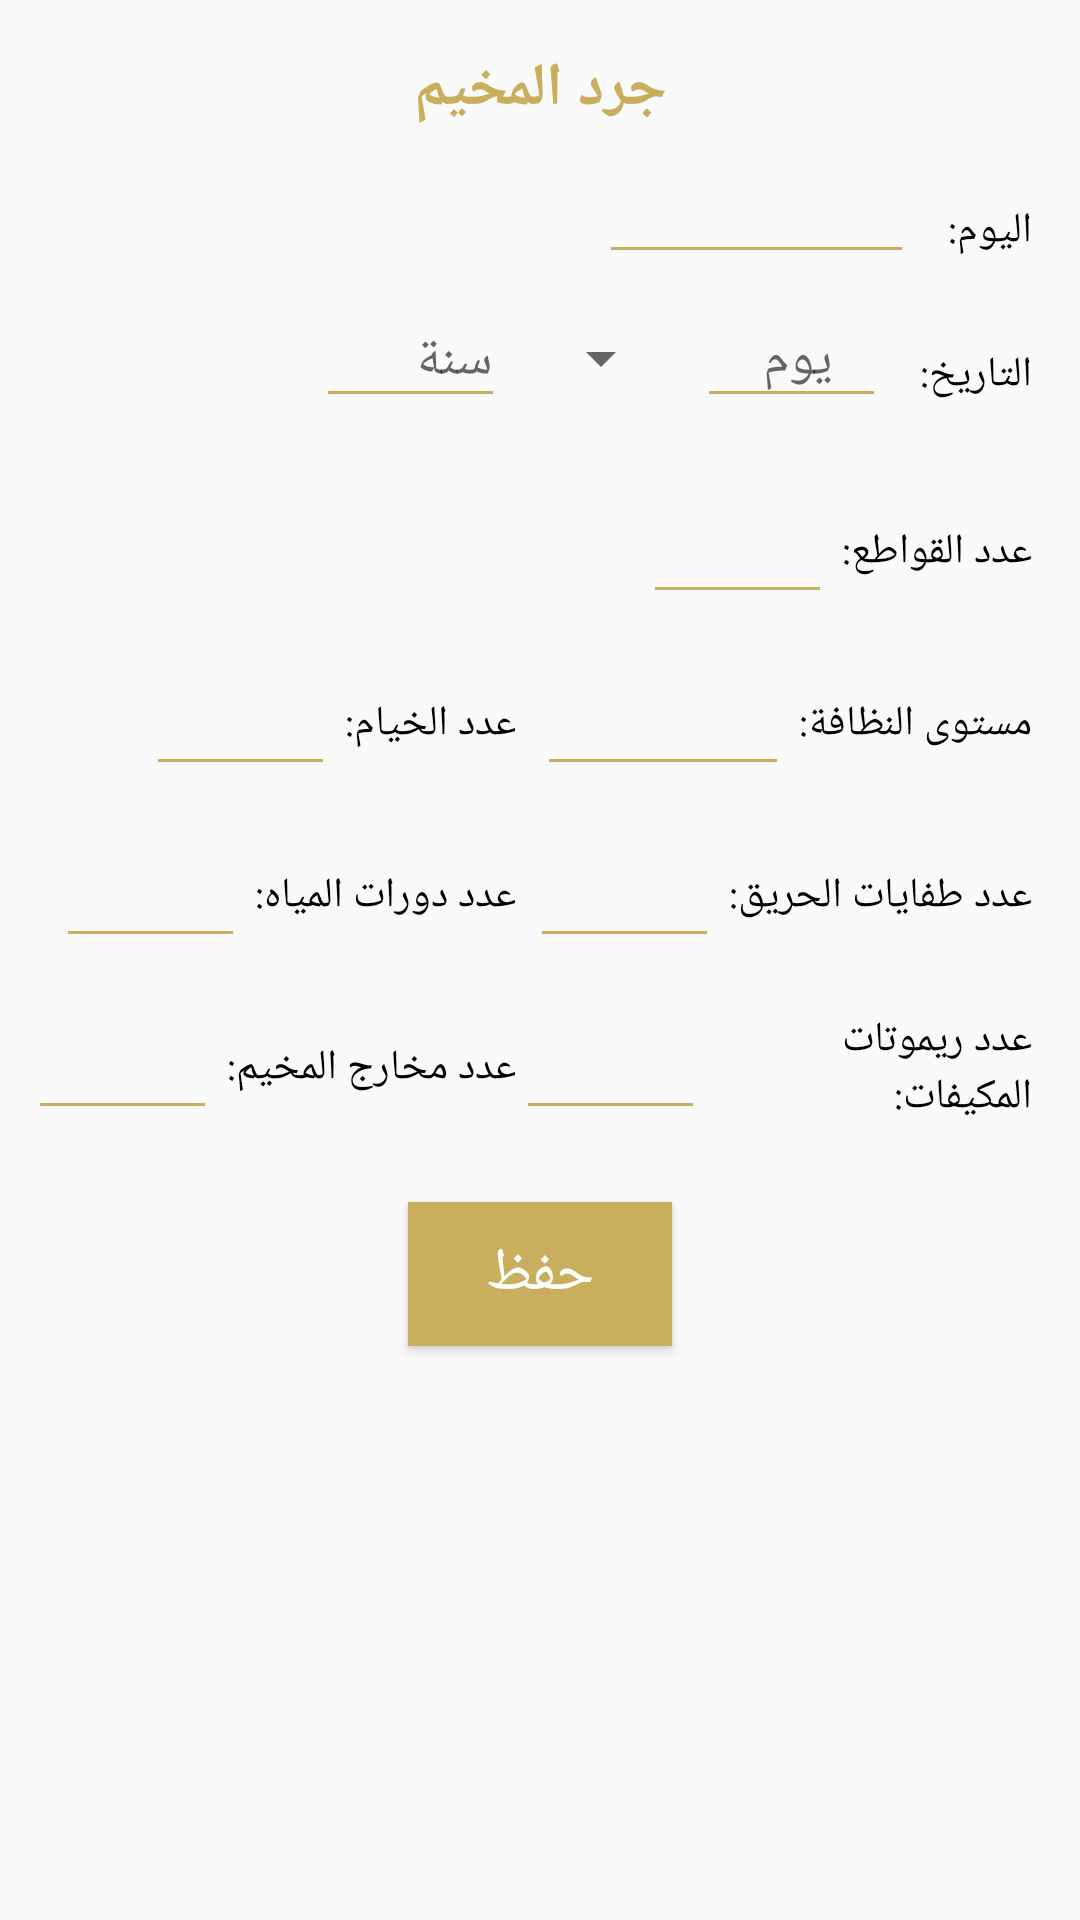

The Android layout XML behind this screen, and the referenced resources:
<!-- AndroidManifest.xml: application theme AppTheme -->
<!-- res/layout/activity_camp_inventory.xml -->
<?xml version="1.0" encoding="utf-8"?>
<android.support.constraint.ConstraintLayout xmlns:android="http://schemas.android.com/apk/res/android"
    xmlns:app="http://schemas.android.com/apk/res-auto"
    xmlns:tools="http://schemas.android.com/tools"
    android:layout_width="match_parent"
    android:layout_height="match_parent"
    tools:context=".view.CampInventoryActivity"
    android:focusableInTouchMode="true"
    android:focusable="true">

    <TextView
        android:id="@+id/textView36"
        android:layout_width="wrap_content"
        android:layout_height="wrap_content"
        android:layout_marginLeft="16dp"
        android:layout_marginRight="16dp"
        android:layout_marginTop="16dp"
        android:gravity="center"
        android:text="جرد المخيم"
        android:textColor="@color/colorGold"
        android:textSize="20sp"
        android:textStyle="bold"
        app:layout_constraintLeft_toLeftOf="parent"
        app:layout_constraintRight_toRightOf="parent"
        app:layout_constraintTop_toTopOf="parent" />

    <TextView
        android:id="@+id/textView23"
        style="@style/title_text"
        android:text="اليوم: "
        app:layout_constraintRight_toRightOf="parent"
        app:layout_constraintTop_toBottomOf="@+id/textView36" />

    <EditText
        android:id="@+id/dayEditText"
        style="@style/edit_text"
        android:ems="5"
        android:gravity="right"
        android:inputType="textPersonName"
        app:layout_constraintRight_toLeftOf="@+id/textView23"
        app:layout_constraintTop_toBottomOf="@+id/textView36" />

    <TextView
        android:id="@+id/textView37"
        style="@style/title_text"
        android:text="التاريخ: "
        app:layout_constraintRight_toRightOf="parent"
        app:layout_constraintTop_toBottomOf="@+id/dayEditText" />

    <EditText
        android:id="@+id/dayNoEditText"
        style="@style/edit_text"
        android:layout_marginTop="8dp"
        android:ems="3"
        android:gravity="center"
        android:hint="يوم "
        android:inputType="number"
        app:layout_constraintRight_toLeftOf="@+id/textView37"
        app:layout_constraintTop_toBottomOf="@+id/dayEditText" />

    <Spinner
        android:id="@+id/monthSpinner"
        android:layout_width="wrap_content"
        android:layout_height="40dp"
        android:layout_marginRight="8dp"
        android:layout_marginTop="8dp"
        android:gravity="right"
        android:overlapAnchor="false"
        app:layout_constraintRight_toLeftOf="@+id/dayNoEditText"
        app:layout_constraintTop_toBottomOf="@+id/dayEditText" />

    <EditText
        android:id="@+id/yearEditText"
        style="@style/edit_text"
        android:ems="3"
        android:gravity="right"
        android:hint="سنة"
        android:inputType="number"
        app:layout_constraintRight_toLeftOf="@+id/monthSpinner"
        app:layout_constraintTop_toBottomOf="@+id/dayEditText" />


    <LinearLayout
        android:id="@+id/linearLayout2"
        android:layout_width="match_parent"
        android:layout_height="wrap_content"
        android:layout_marginTop="8dp"
        android:paddingRight="16dp"
        android:paddingBottom="8dp"
        android:orientation="vertical"
        app:layout_constraintLeft_toLeftOf="parent"
        app:layout_constraintRight_toRightOf="parent"
        app:layout_constraintTop_toBottomOf="@+id/dayNoEditText">

        <LinearLayout
            android:layout_width="match_parent"
            android:layout_height="wrap_content"
            android:layout_marginTop="16dp">


            <LinearLayout
                android:layout_width="0dp"
                android:layout_height="wrap_content"
                android:layout_weight="1"
                android:gravity="right|center"
                android:orientation="horizontal">

                <EditText
                    android:id="@+id/cuttersNoET"
                    android:layout_width="wrap_content"
                    android:layout_height="wrap_content"
                    android:backgroundTint="@color/colorGold"
                    android:inputType="number"
                    android:gravity="center"
                    android:ems="3" />

                <TextView
                    android:layout_width="wrap_content"
                    android:layout_height="wrap_content"
                    android:text="عدد القواطع: "
                    android:textColor="@android:color/black" />

            </LinearLayout>
        </LinearLayout>

        <LinearLayout
            android:layout_width="match_parent"
            android:layout_height="wrap_content"
            android:layout_marginTop="16dp"
            android:orientation="horizontal"
            android:weightSum="2">


            <LinearLayout
                android:layout_width="0dp"
                android:layout_height="wrap_content"
                android:layout_weight="1"
                android:gravity="right|center"
                android:orientation="horizontal">

                <EditText
                    android:id="@+id/tentsNoET"
                    android:layout_width="wrap_content"
                    android:layout_height="wrap_content"
                    android:inputType="number"
                    android:backgroundTint="@color/colorGold"
                    android:gravity="center"
                    android:ems="3" />

                <TextView
                    android:layout_width="wrap_content"
                    android:layout_height="wrap_content"
                    android:text="عدد الخيام: "
                    android:textColor="@android:color/black" />
            </LinearLayout>

            <LinearLayout
                android:layout_width="0dp"
                android:layout_height="wrap_content"
                android:layout_weight="1"
                android:gravity="right|center"
                android:orientation="horizontal">

                <EditText
                    android:id="@+id/cleaningLevelET"
                    android:layout_width="wrap_content"
                    android:layout_height="wrap_content"
                    android:backgroundTint="@color/colorGold"
                    android:ems="4" />
                <TextView
                    android:layout_width="wrap_content"
                    android:layout_height="wrap_content"
                    android:text="مستوى النظافة: "
                    android:textColor="@android:color/black" />

            </LinearLayout>
        </LinearLayout>

        <LinearLayout
            android:layout_width="match_parent"
            android:layout_height="wrap_content"
            android:layout_marginTop="16dp"
            android:orientation="horizontal"
            android:weightSum="2">


            <LinearLayout
                android:layout_width="0dp"
                android:layout_height="wrap_content"
                android:layout_weight="1"
                android:gravity="right|center"
                android:orientation="horizontal">

                <EditText
                    android:id="@+id/toiletsNoET"
                    android:layout_width="wrap_content"
                    android:layout_height="wrap_content"
                    android:backgroundTint="@color/colorGold"
                    android:inputType="number"
                    android:gravity="center"
                    android:ems="3" />

                <TextView
                    android:layout_width="wrap_content"
                    android:layout_height="wrap_content"
                    android:text="عدد دورات المياه: "
                    android:textColor="@android:color/black" />
            </LinearLayout>

            <LinearLayout
                android:layout_width="0dp"
                android:layout_height="wrap_content"
                android:layout_weight="1"
                android:gravity="right|center"
                android:orientation="horizontal">

                <EditText
                    android:id="@+id/fireExtinguishersNoET"
                    android:layout_width="wrap_content"
                    android:layout_height="wrap_content"
                    android:backgroundTint="@color/colorGold"
                    android:inputType="number"
                    android:gravity="center"
                    android:ems="3" />

                <TextView
                    android:layout_width="wrap_content"
                    android:layout_height="wrap_content"
                    android:text="عدد طفايات الحريق: "
                    android:textColor="@android:color/black" />

            </LinearLayout>
        </LinearLayout>
        <LinearLayout
            android:layout_width="match_parent"
            android:layout_height="wrap_content"
            android:layout_marginTop="16dp"
            android:orientation="horizontal"
            android:weightSum="2">


            <LinearLayout
                android:layout_width="0dp"
                android:layout_height="wrap_content"
                android:layout_weight="1"
                android:gravity="right|center"
                android:orientation="horizontal">

                <EditText
                    android:id="@+id/CampExitsNoET"
                    android:layout_width="wrap_content"
                    android:layout_height="wrap_content"
                    android:backgroundTint="@color/colorGold"
                    android:inputType="number"
                    android:gravity="center"
                    android:ems="3" />

                <TextView
                    android:layout_width="wrap_content"
                    android:layout_height="wrap_content"
                    android:text="عدد مخارج المخيم: "
                    android:textColor="@android:color/black" />
            </LinearLayout>

            <LinearLayout
                android:layout_width="0dp"
                android:layout_height="wrap_content"
                android:layout_weight="1"
                android:gravity="right|center"
                android:orientation="horizontal">

                <EditText
                    android:id="@+id/ACRemotesNoET"
                    android:layout_width="wrap_content"
                    android:layout_height="wrap_content"
                    android:backgroundTint="@color/colorGold"
                    android:gravity="center"
                    android:inputType="number"
                    android:ems="3" />

                <TextView
                    android:layout_width="wrap_content"
                    android:layout_height="wrap_content"
                    android:text="عدد ريموتات المكيفات: "
                    android:textColor="@android:color/black" />

            </LinearLayout>
        </LinearLayout>
    </LinearLayout>

    <Button
        android:id="@+id/save"
        android:layout_width="wrap_content"
        android:layout_height="wrap_content"
        app:layout_constraintRight_toRightOf="parent"
        app:layout_constraintLeft_toLeftOf="parent"
        android:layout_margin="16dp"
        android:background="@color/colorGold"
        android:textSize="20sp"
        android:text="حفظ"
        android:textColor="@android:color/white"
        app:layout_constraintTop_toBottomOf="@+id/linearLayout2" />
</android.support.constraint.ConstraintLayout>
<!-- resources referenced by this layout -->
<resources>
  <color name="colorGold">#C9AE5D</color>
  <style name="edit_text">
          <item name="android:layout_width">wrap_content</item>
          <item name="android:layout_height">40dp</item>
          <item name="android:backgroundTint">@color/colorGold</item>
          <item name="android:layout_marginRight">8dp</item>
          <item name="android:layout_marginTop">8dp</item>
      </style>
  <style name="title_text">
          <item name="android:textColor">@android:color/black</item>
          <item name="android:layout_width">wrap_content</item>
          <item name="android:layout_height">wrap_content</item>
          <item name="android:layout_marginRight">16dp</item>
          <item name="android:layout_marginTop">24dp</item>
      </style>
  <style name="AppTheme" parent="Base.Theme.AppCompat.Light.DarkActionBar">
          
          <item name="colorPrimary">@color/colorGold</item>
          <item name="colorPrimaryDark">@color/iron</item>
          <item name="colorAccent">@color/colorPurple</item>
          <item name="android:spinnerDropDownItemStyle">@style/mySpinnerItemStyle</item>
      </style>
  <color name="iron">#CBCDCD</color>
  <color name="colorPurple">#4a5b91</color>
  <style name="mySpinnerItemStyle" parent="@android:style/Widget.Holo.DropDownItem.Spinner">
          <item name="android:textColor">@color/colorPurple</item>
      </style>
</resources>
